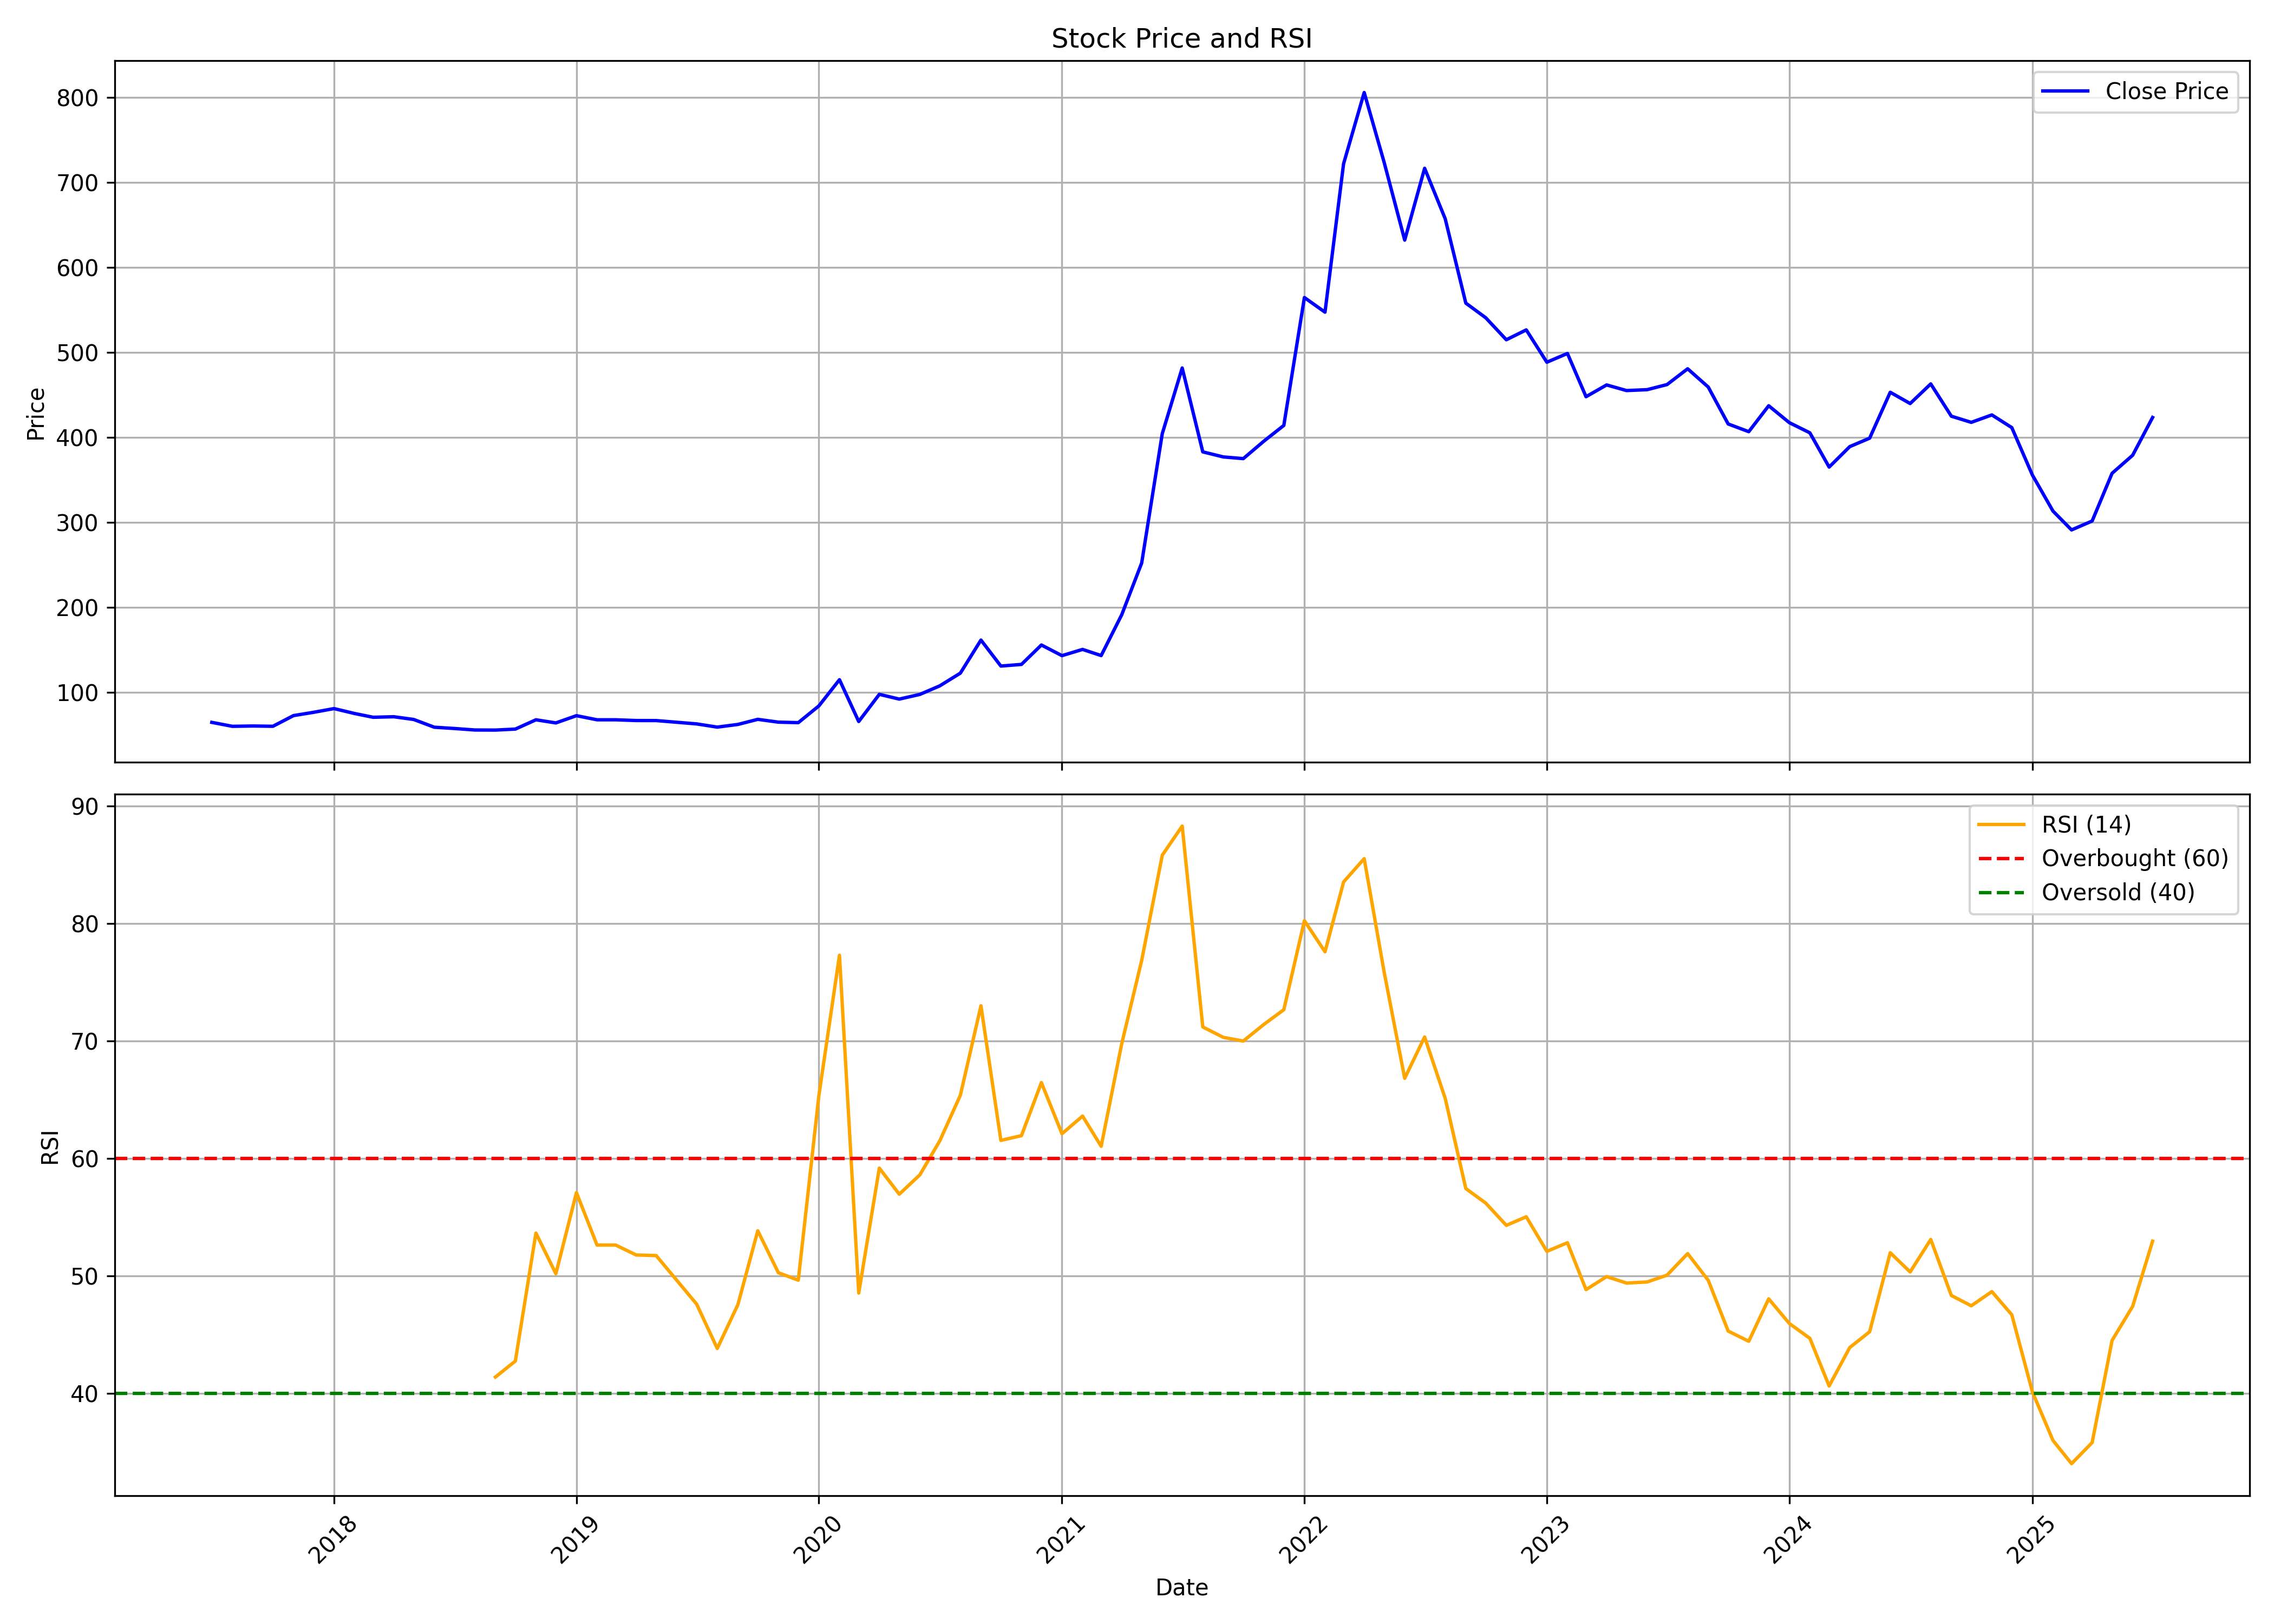

Source data for this figure (header and first rows):
, date, symbol, open, high, low, close, volume, rsi
0, 2017-07-01, INFOBEAN, 63.84, 67.78, 62.59, 64.75, 182000, 
1, 2017-08-01, INFOBEAN, 64.32, 65.23, 57.74, 60.1, 428000, 
2, 2017-09-01, INFOBEAN, 60, 62.4, 58.42, 60.48, 228000, 
3, 2017-10-01, INFOBEAN, 60.48, 62.4, 55.78, 60.14, 324000, 
4, 2017-11-01, INFOBEAN, 61.39, 79.73, 60.96, 72.72, 1296000, 
5, 2017-12-01, INFOBEAN, 76.61, 79.54, 68.21, 76.56, 446000, 
6, 2018-01-01, INFOBEAN, 76.56, 83.71, 65.28, 80.98, 614000, 
7, 2018-02-01, INFOBEAN, 82.56, 86.4, 71.04, 75.17, 496000, 
8, 2018-03-01, INFOBEAN, 74.88, 86.4, 67.44, 70.75, 570000, 
9, 2018-04-01, INFOBEAN, 70.13, 76.51, 69.6, 71.38, 290000, 
10, 2018-05-01, INFOBEAN, 71.38, 73.92, 63.98, 68.16, 214000, 
11, 2018-06-01, INFOBEAN, 68.16, 68.16, 58.56, 59.04, 90000, 
12, 2018-07-01, INFOBEAN, 59.04, 62.4, 54.72, 57.55, 178000, 
13, 2018-08-01, INFOBEAN, 57.55, 61.3, 55.73, 55.78, 70000, 
14, 2018-09-01, INFOBEAN, 56.26, 61, 54.23, 55.68, 122000, 41.4
15, 2018-10-01, INFOBEAN, 56.16, 58.29, 52.29, 56.84, 188000, 42.76
16, 2018-11-01, INFOBEAN, 55.39, 71.17, 52.39, 67.78, 302000, 53.65
17, 2018-12-01, INFOBEAN, 67.78, 67.78, 60.67, 64.1, 106000, 50.19
18, 2019-01-01, INFOBEAN, 64.1, 79.89, 63.43, 72.62, 1672000, 57.09
19, 2019-02-01, INFOBEAN, 73.59, 73.59, 55.44, 67.78, 274000, 52.63
20, 2019-03-01, INFOBEAN, 67.78, 76.98, 65.85, 67.78, 62000, 52.63
21, 2019-04-01, INFOBEAN, 67.78, 70.4, 64.88, 66.91, 150000, 51.79
22, 2019-05-01, INFOBEAN, 66.91, 71.07, 62.94, 66.86, 142000, 51.74
23, 2019-06-01, INFOBEAN, 64.93, 67.1, 62.94, 64.88, 156000, 49.63
24, 2019-07-01, INFOBEAN, 59.55, 62.94, 56.36, 62.94, 36000, 47.6
25, 2019-08-01, INFOBEAN, 51.95, 64.88, 51.95, 59.16, 57315, 43.83
26, 2019-09-01, INFOBEAN, 60.19, 81.66, 53.88, 62.3, 304733, 47.55
27, 2019-10-01, INFOBEAN, 65.85, 71.91, 59.1, 68.31, 221660, 53.85
28, 2019-11-01, INFOBEAN, 66, 72.3, 59.89, 65.01, 92476, 50.28
29, 2019-12-01, INFOBEAN, 66.39, 68.9, 60.43, 64.42, 57147, 49.64
30, 2020-01-01, INFOBEAN, 61.22, 90.13, 59.15, 84.12, 1130062, 65.35
31, 2020-02-01, INFOBEAN, 83.73, 147.6, 83.73, 115, 2033029, 77.29
32, 2020-03-01, INFOBEAN, 114.7, 123.6, 55.05, 65.76, 436288, 48.55
33, 2020-04-01, INFOBEAN, 65.76, 102.9, 61.99, 97.75, 341783, 59.18
34, 2020-05-01, INFOBEAN, 97.75, 102.2, 84.8, 92.14, 341634, 56.96
35, 2020-06-01, INFOBEAN, 93.98, 119.1, 91.25, 97.65, 518368, 58.6
36, 2020-07-01, INFOBEAN, 98.34, 114.6, 87.43, 107.7, 815416, 61.5
37, 2020-08-01, INFOBEAN, 110.1, 133.6, 106.5, 122.7, 1019332, 65.37
38, 2020-09-01, INFOBEAN, 122.7, 169.2, 111.8, 161.6, 854019, 72.99
39, 2020-10-01, INFOBEAN, 165.6, 193.4, 129.5, 131, 1133085, 61.53
40, 2020-11-01, INFOBEAN, 131.4, 141.6, 119, 133, 448795, 61.94
41, 2020-12-01, INFOBEAN, 133.9, 159.2, 119.3, 155.8, 579974, 66.45
42, 2021-01-01, INFOBEAN, 159.2, 159.2, 137.9, 143.3, 595731, 62.1
43, 2021-02-01, INFOBEAN, 143.3, 163.1, 134.9, 150.6, 572563, 63.6
44, 2021-03-01, INFOBEAN, 153.5, 156.7, 134.2, 143.4, 375892, 61.03
45, 2021-04-01, INFOBEAN, 146.2, 221.5, 142.9, 191.5, 1828668, 69.77
46, 2021-05-01, INFOBEAN, 191.5, 269.5, 191.4, 252.3, 1575546, 76.85
47, 2021-06-01, INFOBEAN, 253.8, 440.3, 202.6, 404.5, 3174527, 85.8
48, 2021-07-01, INFOBEAN, 416.6, 509.6, 377.9, 481.9, 809225, 88.28
49, 2021-08-01, INFOBEAN, 477.3, 487.2, 336, 383.1, 530939, 71.19
50, 2021-09-01, INFOBEAN, 396.7, 397.7, 348, 377.2, 351501, 70.3
51, 2021-10-01, INFOBEAN, 375.1, 445.6, 358.3, 375.2, 517717, 69.99
52, 2021-11-01, INFOBEAN, 379.8, 496.2, 371.9, 395.7, 568714, 71.41
53, 2021-12-01, INFOBEAN, 406.6, 427.5, 382.9, 414.2, 352815, 72.65
54, 2022-01-01, INFOBEAN, 415.6, 621.5, 410.2, 564.7, 1286039, 80.23
55, 2022-02-01, INFOBEAN, 586.7, 596.6, 477.2, 547.5, 554979, 77.58
56, 2022-03-01, INFOBEAN, 547.5, 794.4, 537.9, 722.3, 1661080, 83.52
57, 2022-04-01, INFOBEAN, 721.5, 870, 582.7, 806.1, 912163, 85.51
58, 2022-05-01, INFOBEAN, 777.9, 810.4, 591.2, 724, 642612, 75.87
59, 2022-06-01, INFOBEAN, 739.8, 743.8, 566.9, 632.3, 362178, 66.82
... 37 more rows
